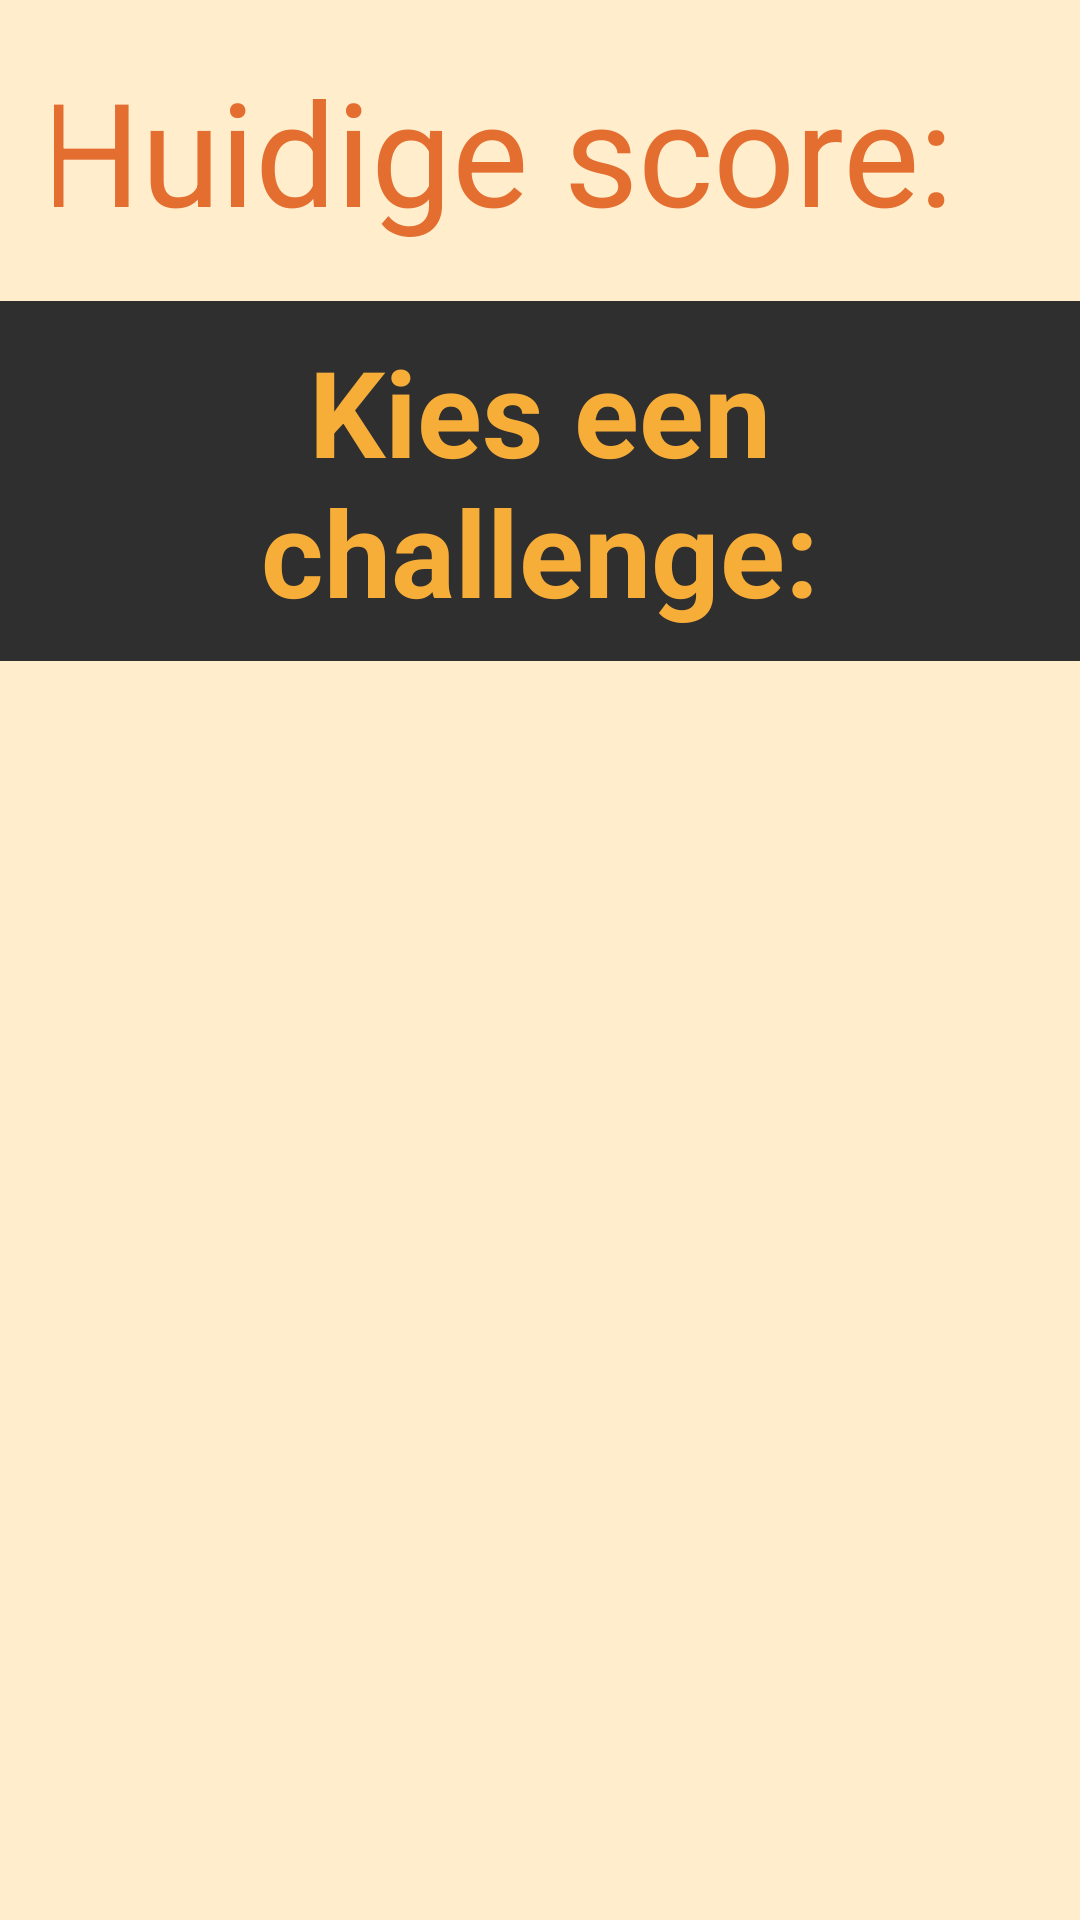

Write the Android layout XML for this screen, with the resource values it uses.
<!-- AndroidManifest.xml: application theme AppTheme -->
<!-- res/layout/activity_challengechooser.xml -->
<LinearLayout xmlns:android="http://schemas.android.com/apk/res/android"
    android:layout_width="match_parent"
    android:layout_height="match_parent"
    android:background="#FFEDCC"
    android:orientation="vertical">

    <LinearLayout xmlns:android="http://schemas.android.com/apk/res/android"
        android:layout_width="match_parent"
        android:layout_height="wrap_content"

        android:gravity="center"
        android:orientation="horizontal"
        android:padding="18dp">

        <TextView
            android:id="@+id/tvScore"
            android:layout_width="wrap_content"
            android:layout_height="wrap_content"
            android:gravity="center"
            android:text="Huidige score: "
            android:textColor="#E36E30"
            android:textSize="48dp" />

        <ImageView
            android:layout_width="18dp"
            android:layout_height="35dp"
            android:scaleType="fitXY"
            android:src="@mipmap/carrot2"
            android:paddingRight="5dp"/>

        <TextView
            android:id="@+id/score"
            android:layout_width="wrap_content"
            android:layout_height="wrap_content"
            android:text="0"
            android:textColor="#E36E30"
            android:textSize="25dp" />

    </LinearLayout>


    <TextView
        android:id="@+id/tvUitdagingen"
        android:layout_width="match_parent"
        android:layout_height="wrap_content"
        android:background="#302F2F"
        android:gravity="center"
        android:padding="10dp"
        android:text="Kies een challenge:"
        android:textColor="#F7AE39"
        android:textSize="40dp"
        android:textStyle="bold" />

    <ListView
        android:id="@+id/lvChallenges"
        android:layout_width="wrap_content"
        android:layout_height="wrap_content"
        android:layout_gravity="left"
        android:fadeScrollbars="false"
        android:layout_marginRight="7dp"
        android:layout_weight="50">

    </ListView>


</LinearLayout>
<!-- resources referenced by this layout -->
<resources>
  <style name="AppTheme" parent="Theme.AppCompat.Light.DarkActionBar">
          
      </style>
</resources>
